Run: headless pygame with SDL's dummy video driver; simulated clock (each Clock.tick advances the game by its frame time, no real sleeping); random seed 0; keys injected as events and as key.get_pressed() state; no mouse input.
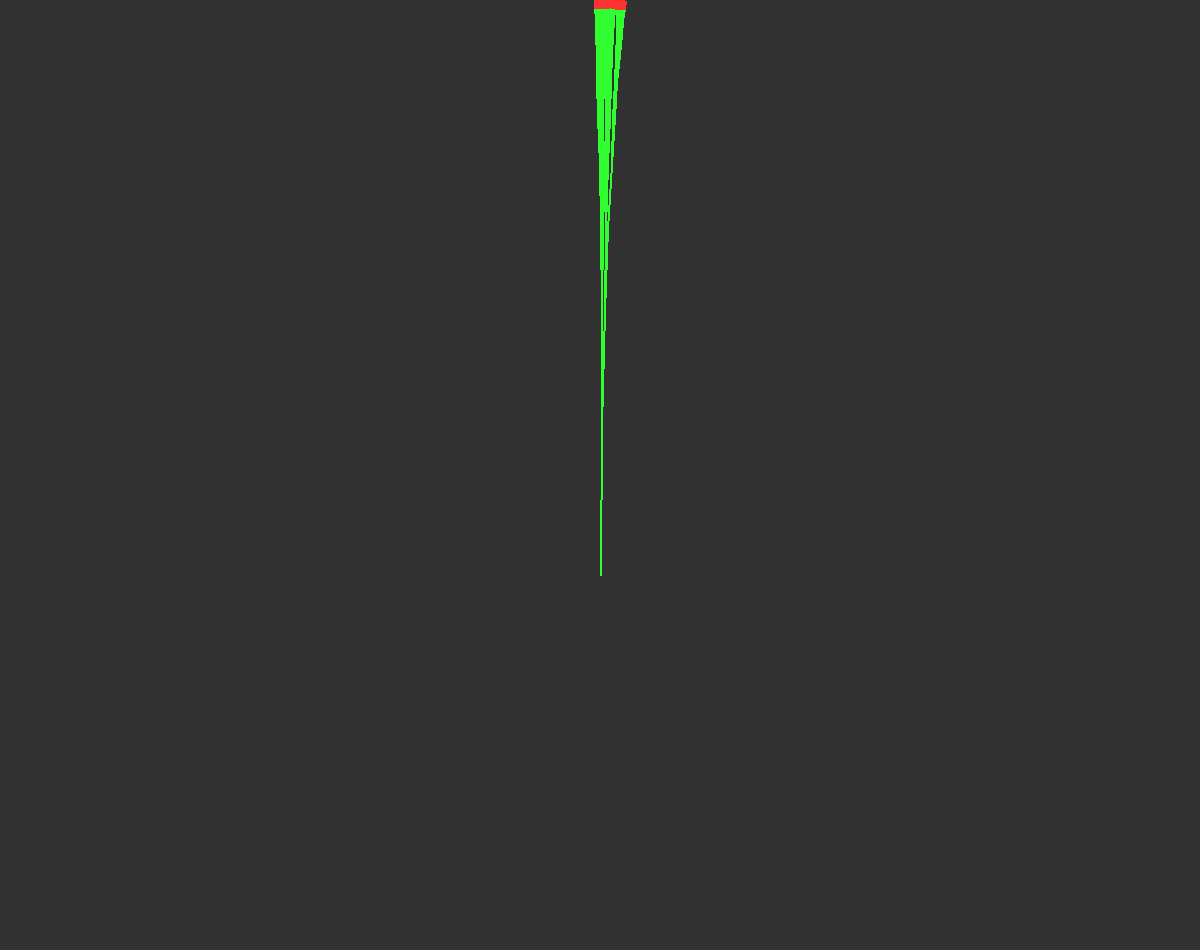
Frame 1 of 4 · flips 1–60 · no input
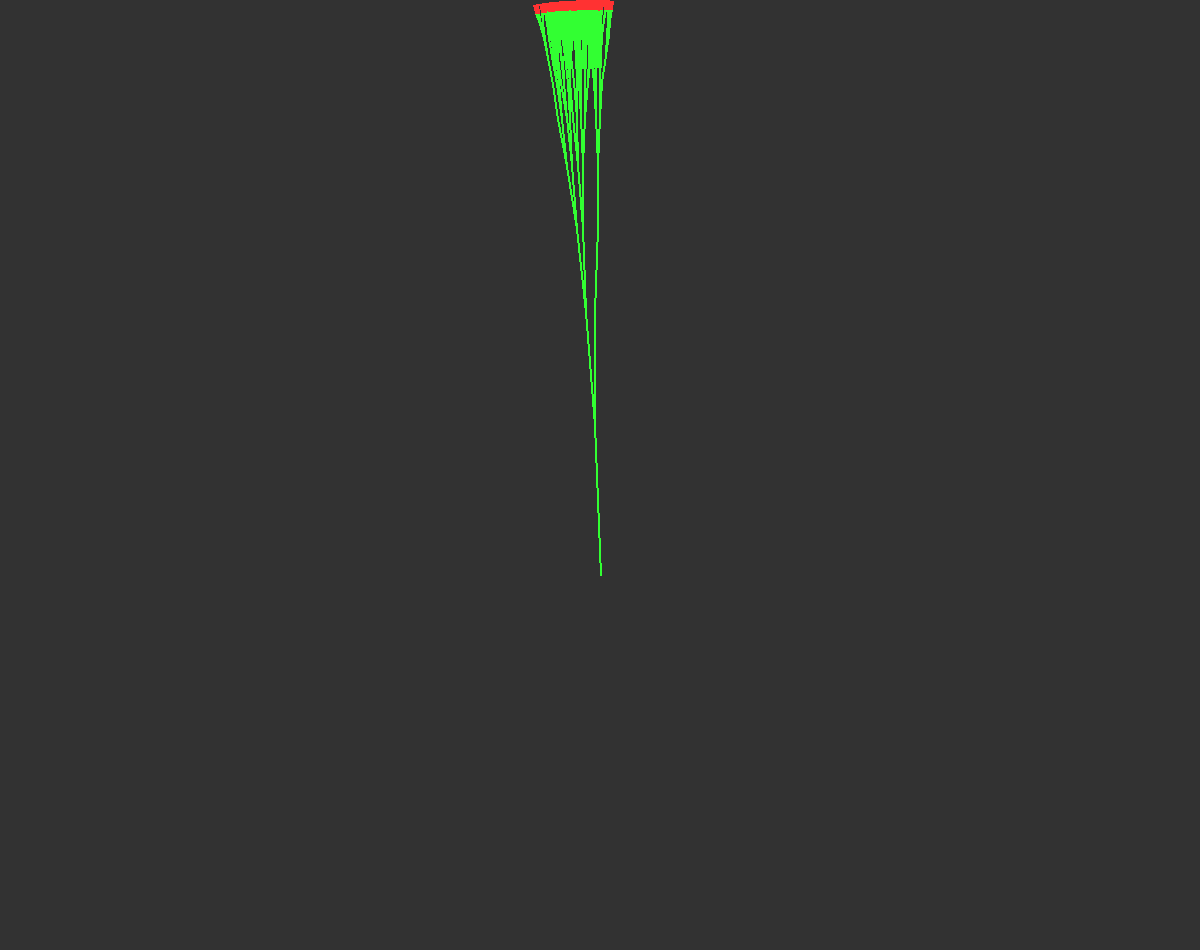
Frame 2 of 4 · flips 61–180 · tapped SPACE, RETURN · held RIGHT (→), D
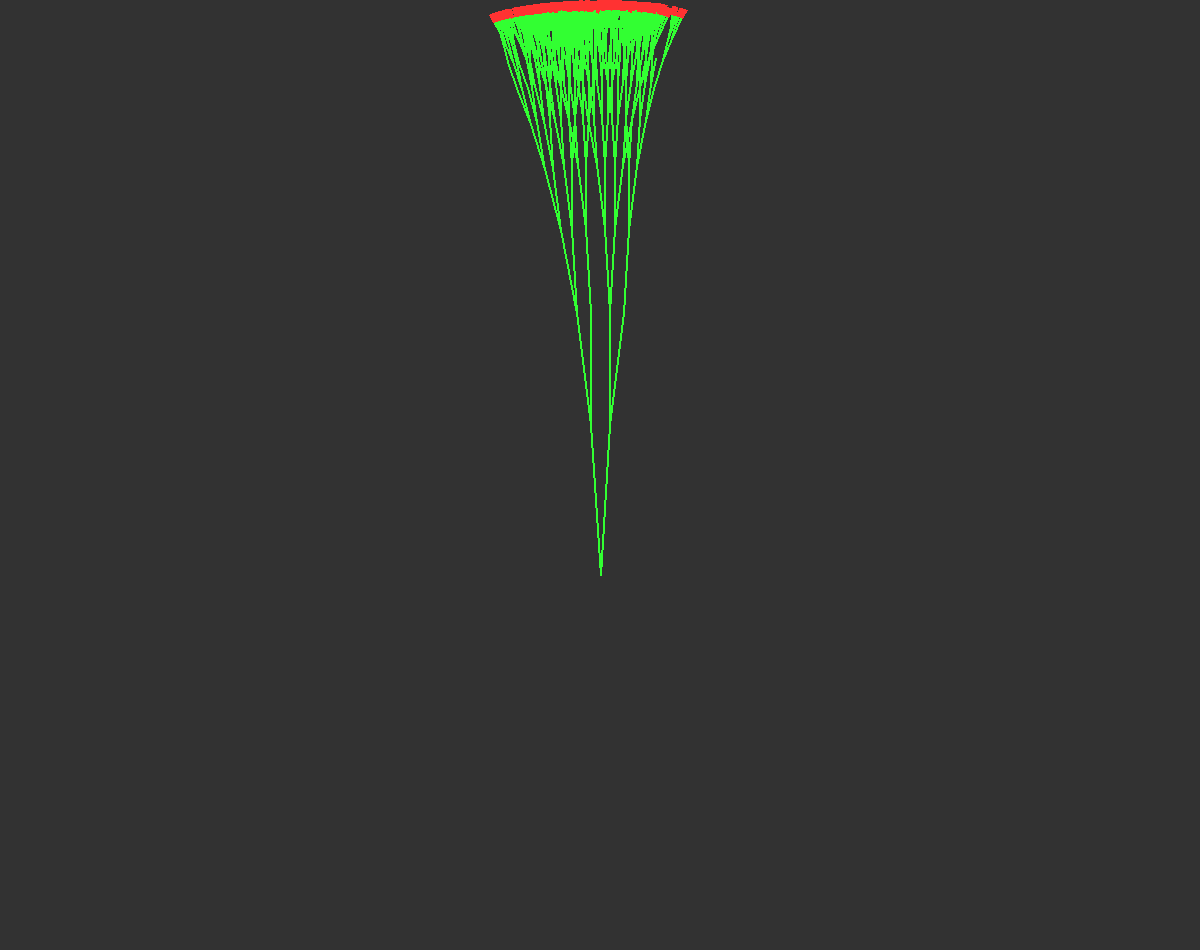
Frame 3 of 4 · flips 181–300 · held DOWN (↓), S
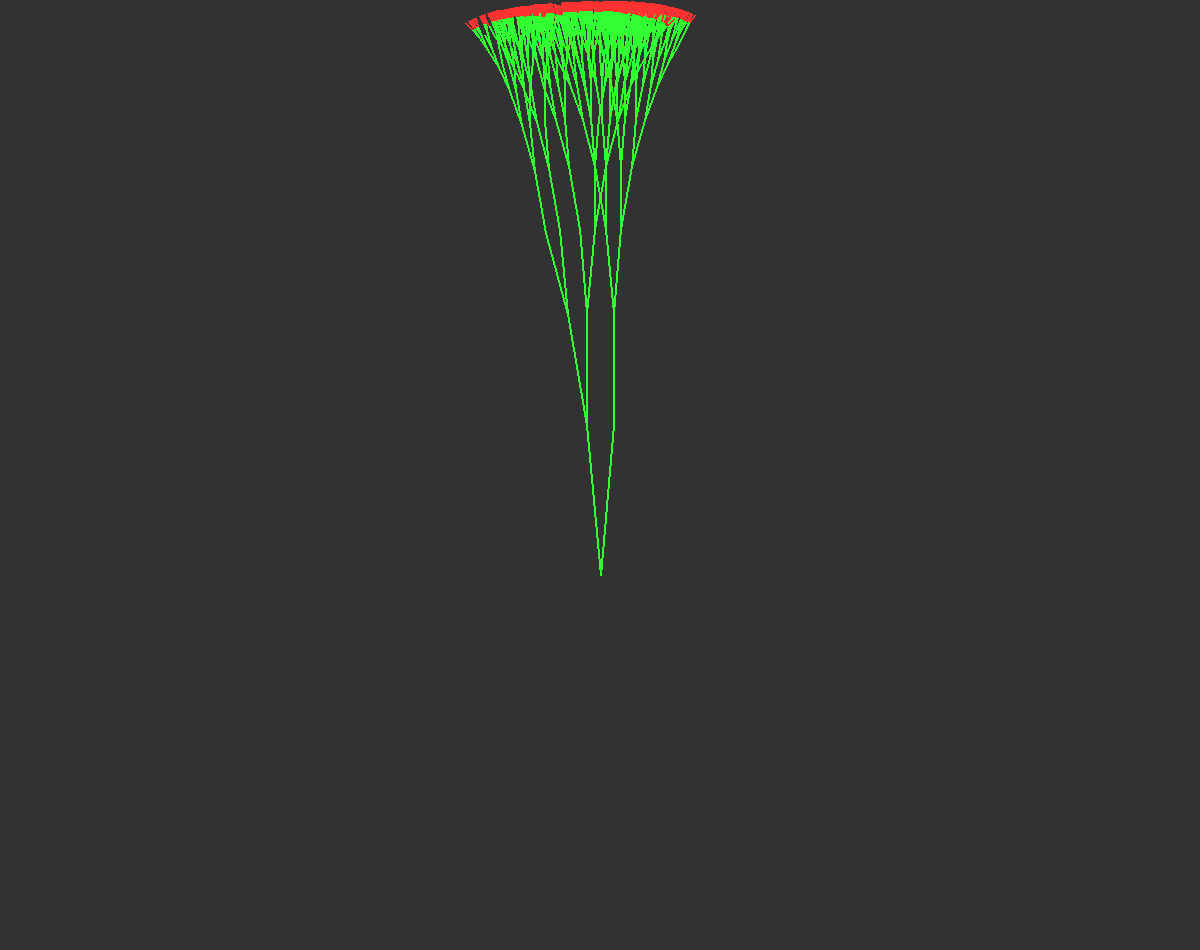
Frame 4 of 4 · flips 301–420 · held LEFT (←), A, UP (↑), W

The pygame program that drew these frames:

from math import cos, sin, pi
import pygame
import random


def rec_fig(seq, point):
    pass


def three(point, ang, deep=10, pha=pi, st_deep=None, l=None):
    st_deep = st_deep or deep
    x, y = point
    leng = l or 150
    color = green if deep > 0 else red
    if random.randint(0, 100) >= 10:
        pygame.draw.line(screen, color, point, (x-cos(pha-ang)*leng, y-sin(pha-ang)*leng), 2)
        if deep != 0:
            three((x-cos(pha-ang)*leng, y-sin(pha-ang)*leng), ang, deep-1, pha+(pi/2-ang), st_deep, 3*leng/4)
    if random.randint(0, 100) >= 10:
        pygame.draw.line(screen, color, point, (x+cos(pha+ang)*leng, y+sin(pha+ang)*leng), 2)
        if deep != 0:
            three((x+cos(pha+ang)*leng, y+sin(pha+ang)*leng), ang, deep-1, pha-(pi/2-ang), st_deep, 3*leng/4)


def figure_turn(points, alpha, deep=10):
    arr = points[0]
    le = len(points)
    if deep < 1:
        return
    for i in range(le-1):
        pygame.draw.line(screen, white, points[i], points[i + 1])
    pygame.draw.line(screen, white, points[le - 1], points[0])
    for i in range(le-1):
        points[i] = [points[i][0]*(1-alpha)+points[i+1][0]*alpha, points[i][1]*(1-alpha)+points[i+1][1]*alpha]
    points[le-1] = [points[le-1][0]*(1-alpha)+arr[0]*alpha, points[le-1][1]*(1-alpha)+arr[1]*alpha]
    figure_turn(points, deep-1)


pygame.init()
screen = pygame.display.set_mode((1200, 950))
white = (255, 255, 255)
green = (50, 255, 50)
red = (255, 50, 50)
black = (5, 5, 15)
a = 1
num = 10

done = False
while not done:
    screen.fill((50, 50, 50))
    three((600, 575), pi/2-2*pi*(a/15000), num)
    pygame.display.update()
    a += 1
    for event in pygame.event.get():
        if event.type == pygame.QUIT:
            done = True
        elif event.type == pygame.KEYDOWN:
            if event.key == pygame.K_k and num != 0:
                num -= 1
            elif event.key == pygame.K_l:
                num += 1
    pygame.display.update()
pygame.quit()
